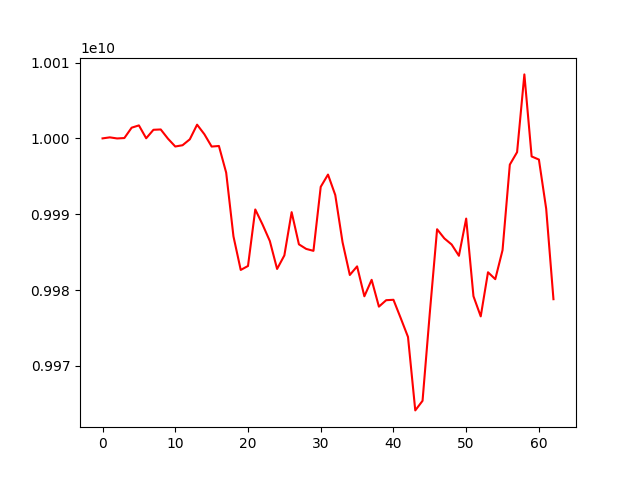

Data behind this chart, as committed beside it:
account_value, date, daily_return
10000000000, 2019-07-10, 
10000135670, 2019-07-11, 1.3567039660156155e-05
9999991377, 2019-07-12, -1.4429169894025762e-05
10000045281, 2019-07-15, 5.390445894759566e-06
10001410098, 2019-07-16, 0.0001365
10001711964, 2019-07-17, 3.018225075890335e-05
10000014844, 2019-07-18, -0.0001697
10001133540, 2019-07-19, 0.0001119
10001176064, 2019-07-22, 4.251905127761191e-06
9999955889, 2019-07-23, -0.000122
9998929474, 2019-07-24, -0.0001026
9999097189, 2019-07-25, 1.6773327770502888e-05
9999879202, 2019-07-26, 7.820834505434249e-05
10001807278, 2019-07-29, 0.0001928
10000549336, 2019-07-30, -0.0001258
9998922589, 2019-07-31, -0.0001627
9998999213, 2019-08-01, 7.663315254369252e-06
9995479872, 2019-08-02, -0.000352
9987086739, 2019-08-05, -0.0008397
9982657098, 2019-08-06, -0.0004435
9983180066, 2019-08-07, 5.2387625017802364e-05
9990630764, 2019-08-08, 0.0007463
9988646113, 2019-08-09, -0.0001987
9986474913, 2019-08-12, -0.0002174
9982789753, 2019-08-13, -0.000369
9984575245, 2019-08-14, 0.0001789
9990277120, 2019-08-15, 0.0005711
9986035197, 2019-08-16, -0.0004246
9985431454, 2019-08-19, -6.045871568294281e-05
9985175587, 2019-08-20, -2.56240348682768e-05
9993615959, 2019-08-21, 0.0008453
9995230771, 2019-08-22, 0.0001616
9992530777, 2019-08-23, -0.0002701
9986313055, 2019-08-26, -0.0006222
9981993876, 2019-08-27, -0.0004325
9983129706, 2019-08-28, 0.0001138
9979186406, 2019-08-29, -0.000395
9981356176, 2019-08-30, 0.0002174
9977821615, 2019-09-03, -0.0003541
9978670557, 2019-09-04, 8.508292071263135e-05
9978724622, 2019-09-05, 5.417979255017968e-06
9976305028, 2019-09-06, -0.0002425
9973824034, 2019-09-09, -0.0002487
9964143575, 2019-09-10, -0.0009706
9965408139, 2019-09-11, 0.0001269
9977018085, 2019-09-12, 0.001165
9988022981, 2019-09-13, 0.001103
9986813510, 2019-09-16, -0.0001211
9986012423, 2019-09-17, -8.021453577700122e-05
9984525257, 2019-09-18, -0.0001489
9989427084, 2019-09-19, 0.0004909
9979196285, 2019-09-20, -0.001024
9976537031, 2019-09-23, -0.0002665
9982352304, 2019-09-24, 0.0005829
9981441626, 2019-09-25, -9.122871862476956e-05
9985269060, 2019-09-26, 0.0003835
9996538881, 2019-09-27, 0.001129
9998186193, 2019-09-30, 0.0001648
10008434476, 2019-10-01, 0.001025
9997618491, 2019-10-02, -0.001081
... 3 more rows
